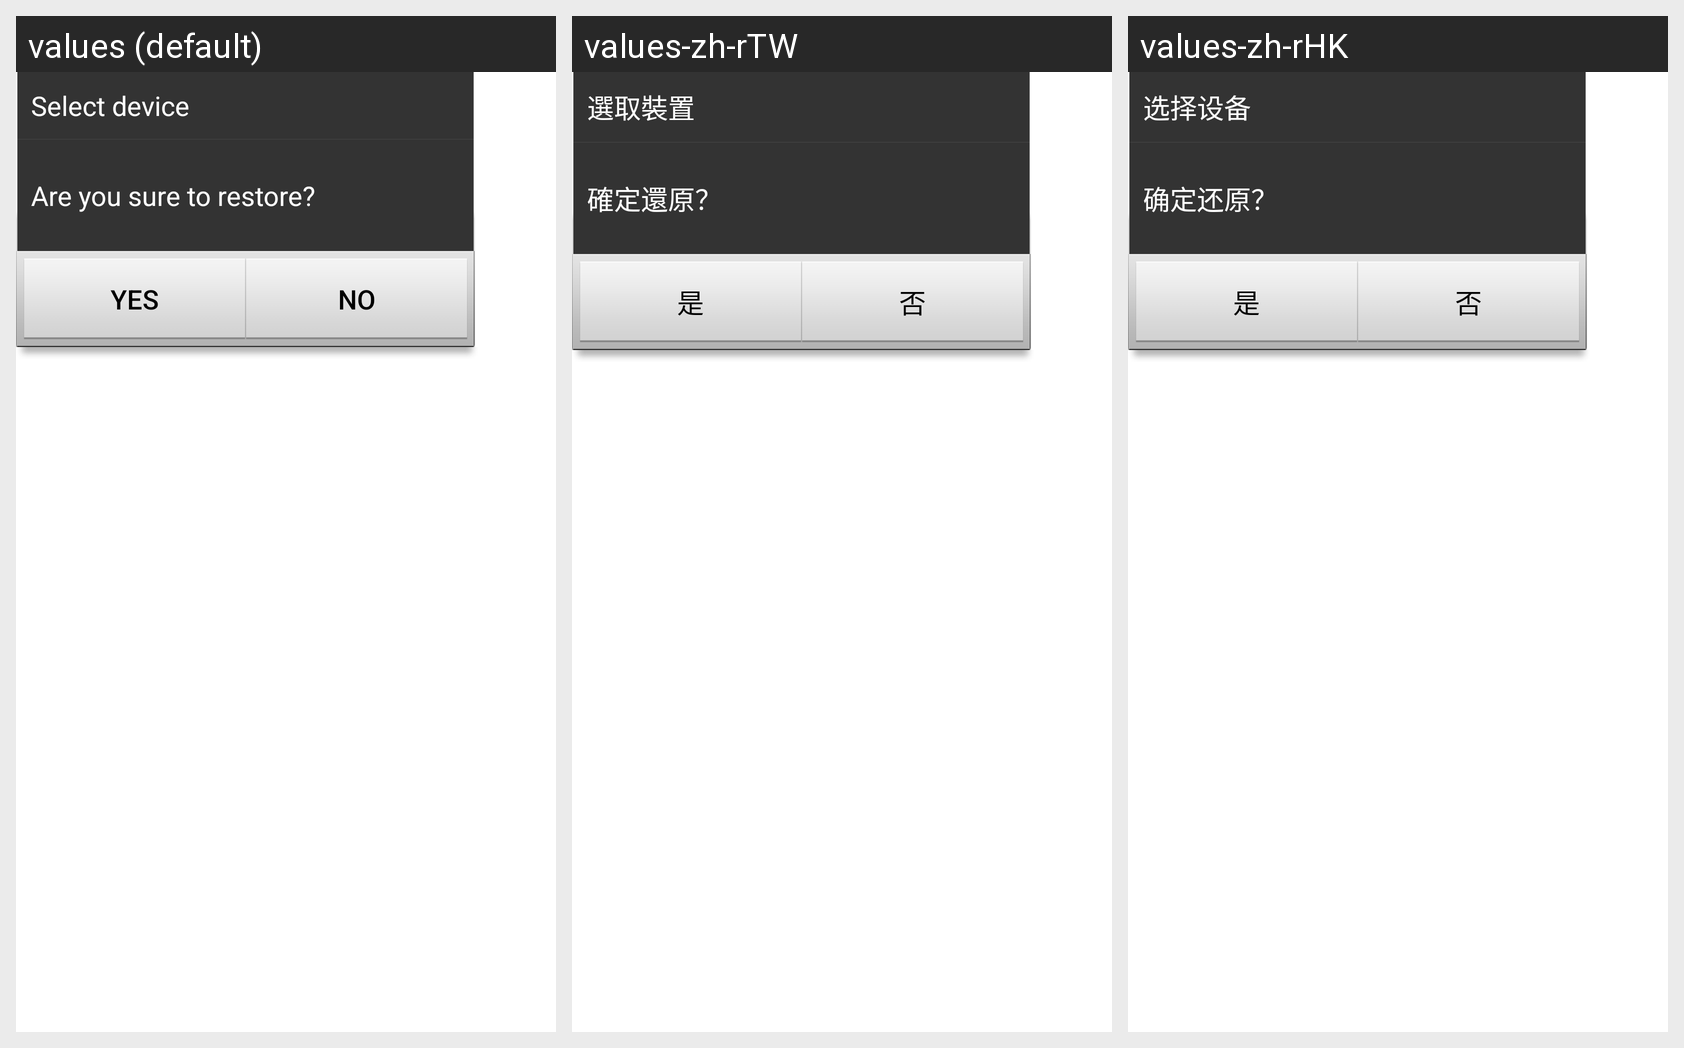

Strings drawn on this Android screen and how each of the app's shown locales translates them:
Android screen res/layout/setting_alert_cmd_view.xml rendered under 3 locales, left to right: values (default), values-zh-rTW, values-zh-rHK. Device: Nexus 5 (rendered at 1080×1920; each locale shown at half size, 540×960, under a caption strip naming it); theme Theme.MaterialComponents.DayNight.NoActionBar.
Other locales in the repository, not shown: values-de, values-es, values-fr, values-it, values-ja, values-ko, values-nl, values-pt-rBR, values-sv.
Strings drawn on this screen, with the default value and each locale's value (text and hints the layout hard-codes, and strings that could not be matched under every locale, appear in the picture but are not listed):

ids_settings_select_device
  values: Select device
  values-zh-rTW: 選取裝置
  values-zh-rHK: 选择设备

dialog_msg_def_setting_cmd
  values: Are you sure to restore?
  values-zh-rTW: 確定還原？
  values-zh-rHK: 确定还原？

ids_common_yes
  values: Yes
  values-zh-rTW: 是
  values-zh-rHK: 是

ids_common_no
  values: No
  values-zh-rTW: 否
  values-zh-rHK: 否
